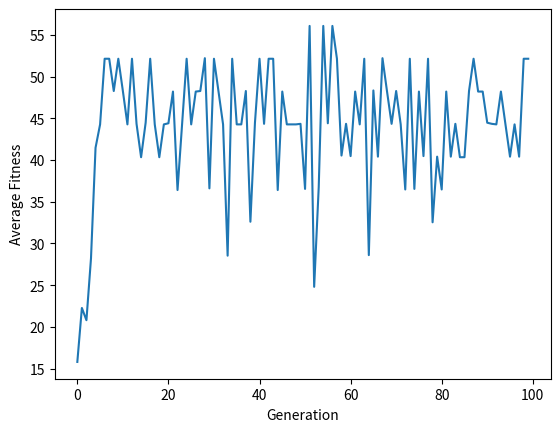

Write the Python code that produced this figure.
import random
import matplotlib.pyplot as plt

def create_population(size, chromosome_size):
    """Create a population of `size` chromosomes"""
    return [''.join(random.choices(['0', '1'], k=chromosome_size)) for _ in range(size)]

def fitness(chromosome, chromosome_size):
    """Evaluate the fitness of a chromosome"""
    if chromosome == "0" * chromosome_size:
        return 2*chromosome_size
    else:
        return sum(int(gene) for gene in chromosome)

def tournament_selection(population, fitness, tournament_size):
    competitors = random.sample(population, tournament_size)

    competitors_fitness = [fitness[population.index(i)] for i in competitors]
    return population[population.index(competitors[competitors_fitness.index(max(competitors_fitness))])]

def crossover(parent1, parent2, crossover_point):
    offspring1 = parent1[:crossover_point] + parent2[crossover_point:]
    offspring2 = parent2[:crossover_point] + parent1[crossover_point:]
    return offspring1, offspring2


def mutate(chromosome, mutation_prob):
    """Mutate the chromosome with a probability of `mutation_prob`"""
    chromosome = list(chromosome)
    for i in range(len(chromosome)):
        if random.uniform(0, 1) < mutation_prob:
            chromosome[i] = '1' if chromosome[i] == '0' else '0'
    return ''.join(chromosome)

def generate_offspring(avg_fitness, population, population_size, chromosome_length, tournament_size, mutation_prob):
    fitness = avg_fitness

    offspring = []
    while len(offspring) < population_size:
        parent1 = tournament_selection(population, fitness, tournament_size)
        parent2 = tournament_selection(population, fitness, tournament_size)
        
        crossover_point = random.randint(1, chromosome_length - 1)
        offspring1, offspring2 = crossover(parent1, parent2, crossover_point)
        offspring.append(mutate(offspring1, mutation_prob))
        offspring.append(mutate(offspring2, mutation_prob))
    return offspring[:population_size]

def genetic_algorithm(population_size, num_generations, chromosome_size, mutation_prob,tournament_size):
    """Perform the genetic algorithm"""
    population = create_population(population_size, chromosome_size)

    avg_fitness_per_gen = []

    for generation in range(num_generations):
        avg_fitness = [(fitness(individual, chromosome_size)) for individual in population]
        avg_fitness_per_gen.append(sum(avg_fitness)/population_size)
        population = generate_offspring(avg_fitness,population, population_size, chromosome_size, tournament_size, mutation_prob)
        population[5] = ("0"*chromosome_size)
    return avg_fitness_per_gen

def main():
    population_size = 15
    num_generations = 100
    chromosome_size = 30
    mutation_prob = 0.01
    tournament_size = 5
    avg_fitness = genetic_algorithm(population_size, num_generations, chromosome_size, mutation_prob,tournament_size)

    plt.plot(avg_fitness)
    plt.xlabel('Generation')
    plt.ylabel('Average Fitness')
    plt.show()

main()
